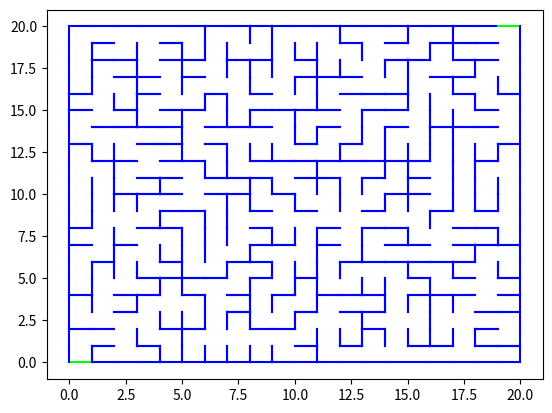

Write Python code to recreate this figure.
import matplotlib.pyplot as plt
import numpy as np
import copy

N = 20

np.random.seed(42)

def loop_erase(w):
    if len(w) <= 1 :
        return w
    else:
        first = w[0]
        if first in w[1:]:
            index = w[1:].index(first)
            return loop_erase([first] + w[index + 2:])
        else:
            return [first] + loop_erase(w[1:])

def coordinates_to_number(vertex, size_grid = N):
    # Returns the number corresponding to the vertex of coordinates (i,j)
    i = vertex[0]
    j = vertex[1]
    return size_grid*i+j

def number_to_coordinates(k, size_grid = N):
    # Returns the coordinates coordinates corresponding to a vertex of number k
    return (k//size_grid, k%size_grid)


def get_neighbours(vertex, size_grid = N):
    # Returns the list of neighbours for the vertex of coordinates (i,j)
    i = vertex[0]
    j = vertex[1]
    if i == 0:
        if j == 0:
            return [(i,j+1), (i+1,j)]
        elif j == size_grid - 1:
            return [(0,j-1), (1,j)]
        else:
            return [(i, j-1), (i,j+1), (i+1,j)]
    elif i == size_grid - 1:
        if j == 0:
            return [(i,j+1), (i-1,j)]
        elif j == size_grid - 1:
            return [(i,j-1), (i-1,j)]
        else:
            return [(i, j-1), (i,j+1), (i-1,j)]
    elif j == 0:
        return [(i+1,j), (i-1,j), (i, j+1)]
    elif j == size_grid - 1:
        return [(i+1,j), (i-1,j), (i, j-1)]
    else:
        return [(i-1,j), (i+1,j), (i,j-1), (i, j+1)]
        
def define_neighbours_dic(vertices, size_grid = N):
    # Takes the vertices in the form (i,j) in input and returns the dictionnary of its neighbours (in the form (i,j)) 
    dic = {}
    for vertex in vertices:
        dic[vertex] = get_neighbours(vertex, size_grid = size_grid)
    return dic

def random_walk_step(vertex, neighbours):
    # Returns the vertex obtained after one step of random walk from vertex (i,j)
    i = vertex[0]
    j = vertex[1]
    neighbours_vertex = neighbours[(i,j)]
    return neighbours_vertex[np.random.randint(0, len(neighbours_vertex))]

def find_starting_point(V, vertices, size_grid = N):
    # Returns the starting point x for an iteration of the algorithm with the vertices set V. Supposes that there is a vertex missing in V
    
    for v in vertices:
        if v not in V:
            return v

exits = [[(0,0), (1,0)], [(N-1, N), (N,N)]]

def draw_interior_line(v1, v2, size_grid = N):
    # Takes into argument two vertices and draws the contour corresponding to the path v1 -> v2 (vi corresponds to a square)
    x1, y1 = v1
    x2, y2 = v2
    if x1 == x2: # vertical
        y = max(y1, y2)
        plt.plot([x1, x1 + 1], [y, y], 'b-')
    elif y1 == y2: # horizontal
        x = max(x1, x2)
        plt.plot([x, x], [y1, y1 + 1], 'b-')
            

def wilsons_algorithm(size_grid = N):
    V = [size_grid**2//2]
    E = []
    vertices = np.arange(size_grid**2)
    neighbours = define_neighbours_dic([number_to_coordinates(v, size_grid = size_grid) for v in vertices], size_grid = size_grid)
    current_vertex = find_starting_point(V, vertices, size_grid = size_grid)
    path = [current_vertex]
    current_vertex = number_to_coordinates(current_vertex, size_grid = size_grid)
    while len(V) != len(vertices):
        current_vertex = find_starting_point(V, vertices, size_grid = size_grid)
        path = [current_vertex]
        current_vertex = number_to_coordinates(current_vertex, size_grid = size_grid)
        while path[-1] not in V:
            current_vertex = random_walk_step(current_vertex, neighbours)
            path.append(coordinates_to_number(current_vertex, size_grid = size_grid))
        erased = loop_erase(path)
        V = V + erased[:-1]
        erased = erased[::-1]
        erased = [number_to_coordinates(v, size_grid = size_grid) for v in erased]
        for k in range(len(erased) - 1):
            E.append([erased[k], erased[k+1]])
    return E

def plot_tree(E):
    for e in E:
        plt.plot([v[0] for v in e], [v[1] for v in e], 'b-')
    plt.show()


def draw_maze(E, exits, path = None, size_grid = N):
    for i in range(size_grid):
        for j in range(size_grid):
            neighbours = get_neighbours((i,j), size_grid = size_grid)
            for v in neighbours:
                if ([(i,j), v] not in E) and ([v, (i,j)] not in E):
                    draw_interior_line((i,j), v, size_grid = size_grid)
    for i in range(size_grid):
        for j in [0, size_grid]:
            if ([(i,j),(i+1,j)] not in exits) and ([(i+1,j), (i,j)] not in exits):
                plt.plot([i, i+1], [j,j], 'b-')
            else:
                plt.plot([i, i+1], [j,j], color = 'lime')
    for i in [0,size_grid]:
        for j in range(size_grid):
            if ([(i,j),(i,j+1)] not in exits) and ([(i,j+1), (i,j)] not in exits):
                plt.plot([i, i], [j,j+1], 'b-')
            else:
                plt.plot([i, i], [j,j+1], color = 'lime')
    

    if path is not None:
        squares = copy.copy(path)
        for i in range(len(squares)):
            x1, y1 = squares[i]
            squares[i] = (x1 + 0.5, y1 + 0.5)
        X = [v[0] for v in squares]
        Y = [v[1] for v in squares]
        plt.plot(X,Y, color = 'red', linestyle = '-')



    plt.show()

def find_path_between(v1, v2, E, used_edges, size_grid = N):
    # Depth search 
    if v1 == v2:
        return [v2], True
    else:
        neighbours = get_neighbours(v1, size_grid = size_grid)
        possible = []
        for v in neighbours:
            if ([v, v1] in E) or ([v1, v] in E):
                if [v, v1] not in used_edges and [v1, v] not in used_edges:
                    possible.append(v)
        for v in possible:
            path, finished = find_path_between(v, v2, E, used_edges + [[v, v1], [v1, v]], size_grid = size_grid)
            if finished:
                return [v1] + path, True
        return ["Nothing found"], False
            
        


E = wilsons_algorithm(N)
exits_squares = [(0,0), (N-1, N-1)]
beginning = exits_squares[0]
ending = exits_squares[1]
exits_doors = [[beginning, (beginning[0]+1, beginning[1])], [(ending[0], ending[1] + 1), (ending[0] + 1, ending[1] + 1)]]
path, finished = find_path_between(beginning, ending, E, [])

# To draw the path replace "path = None" by "path"
draw_maze(E, exits_doors, path = None)
